Labelled photos from "dataset", an image-classification folder in naman21807/Skin-analysis. The possible labels are: dry, normal, oily.

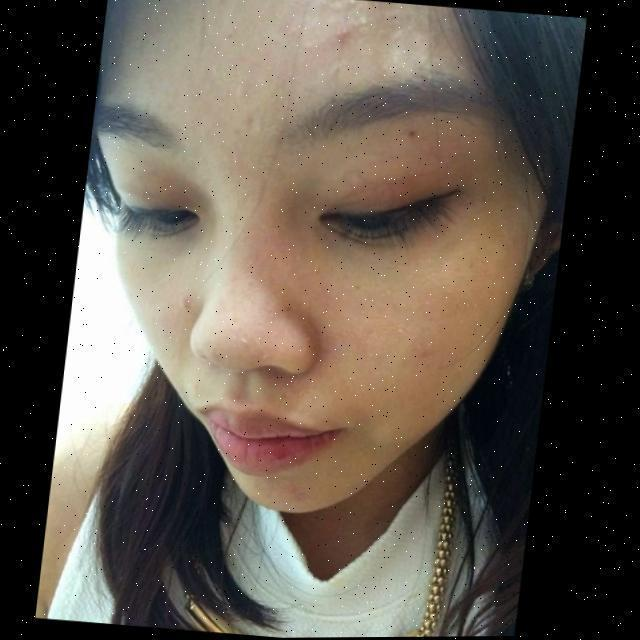
Label: dry

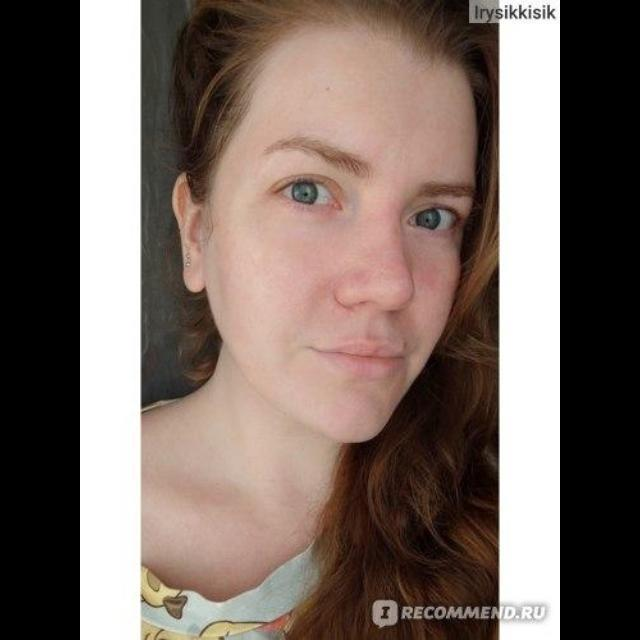
Label: oily

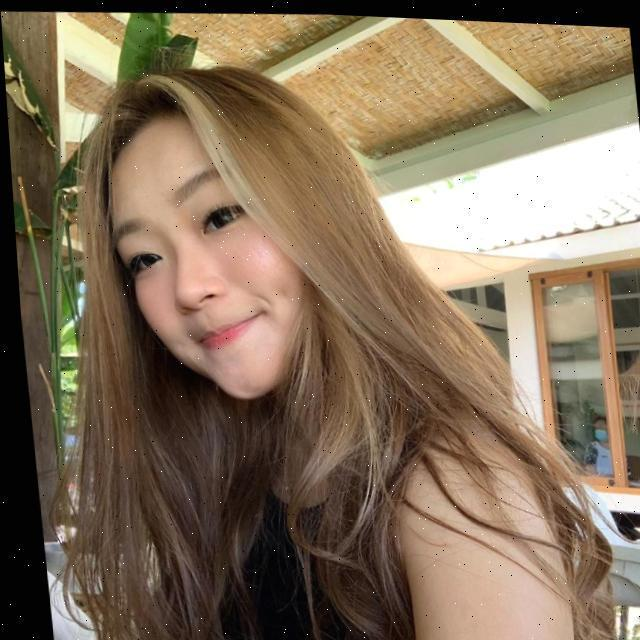
Label: normal

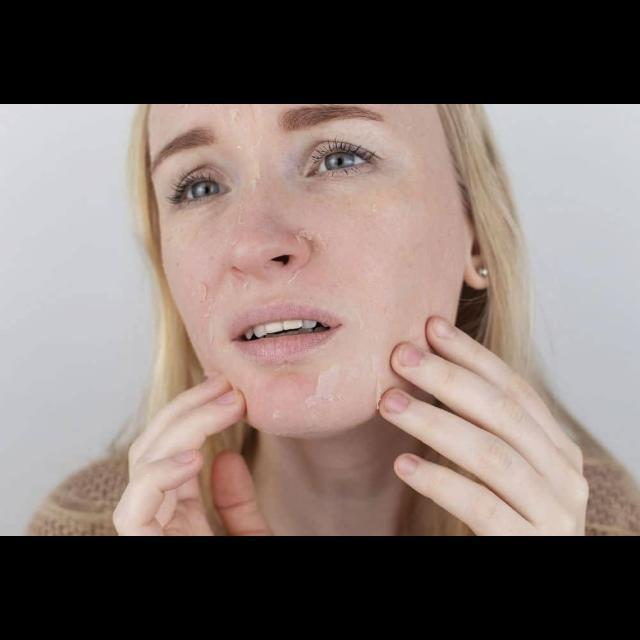
Label: dry

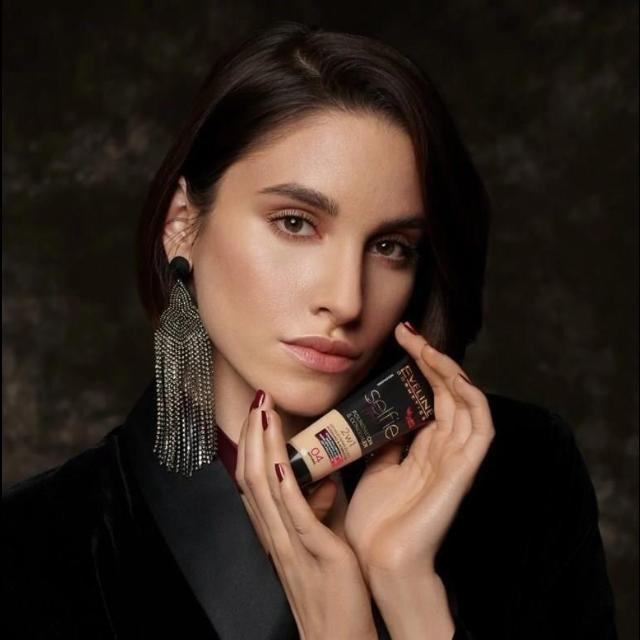
Label: oily

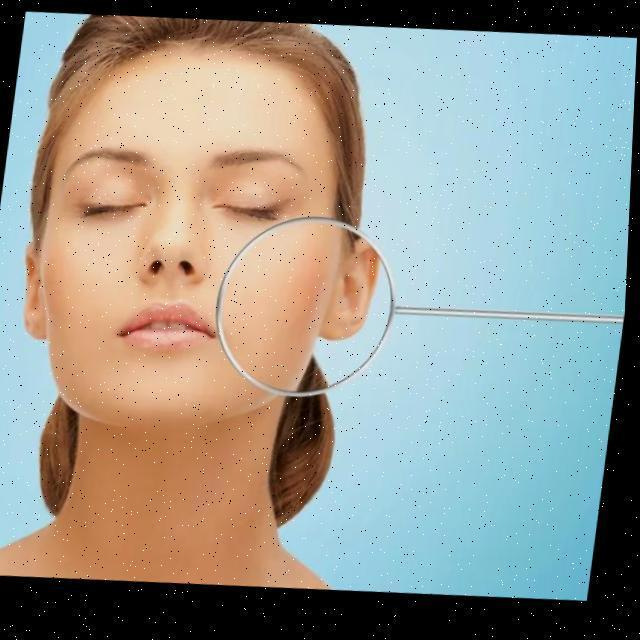
Label: normal
